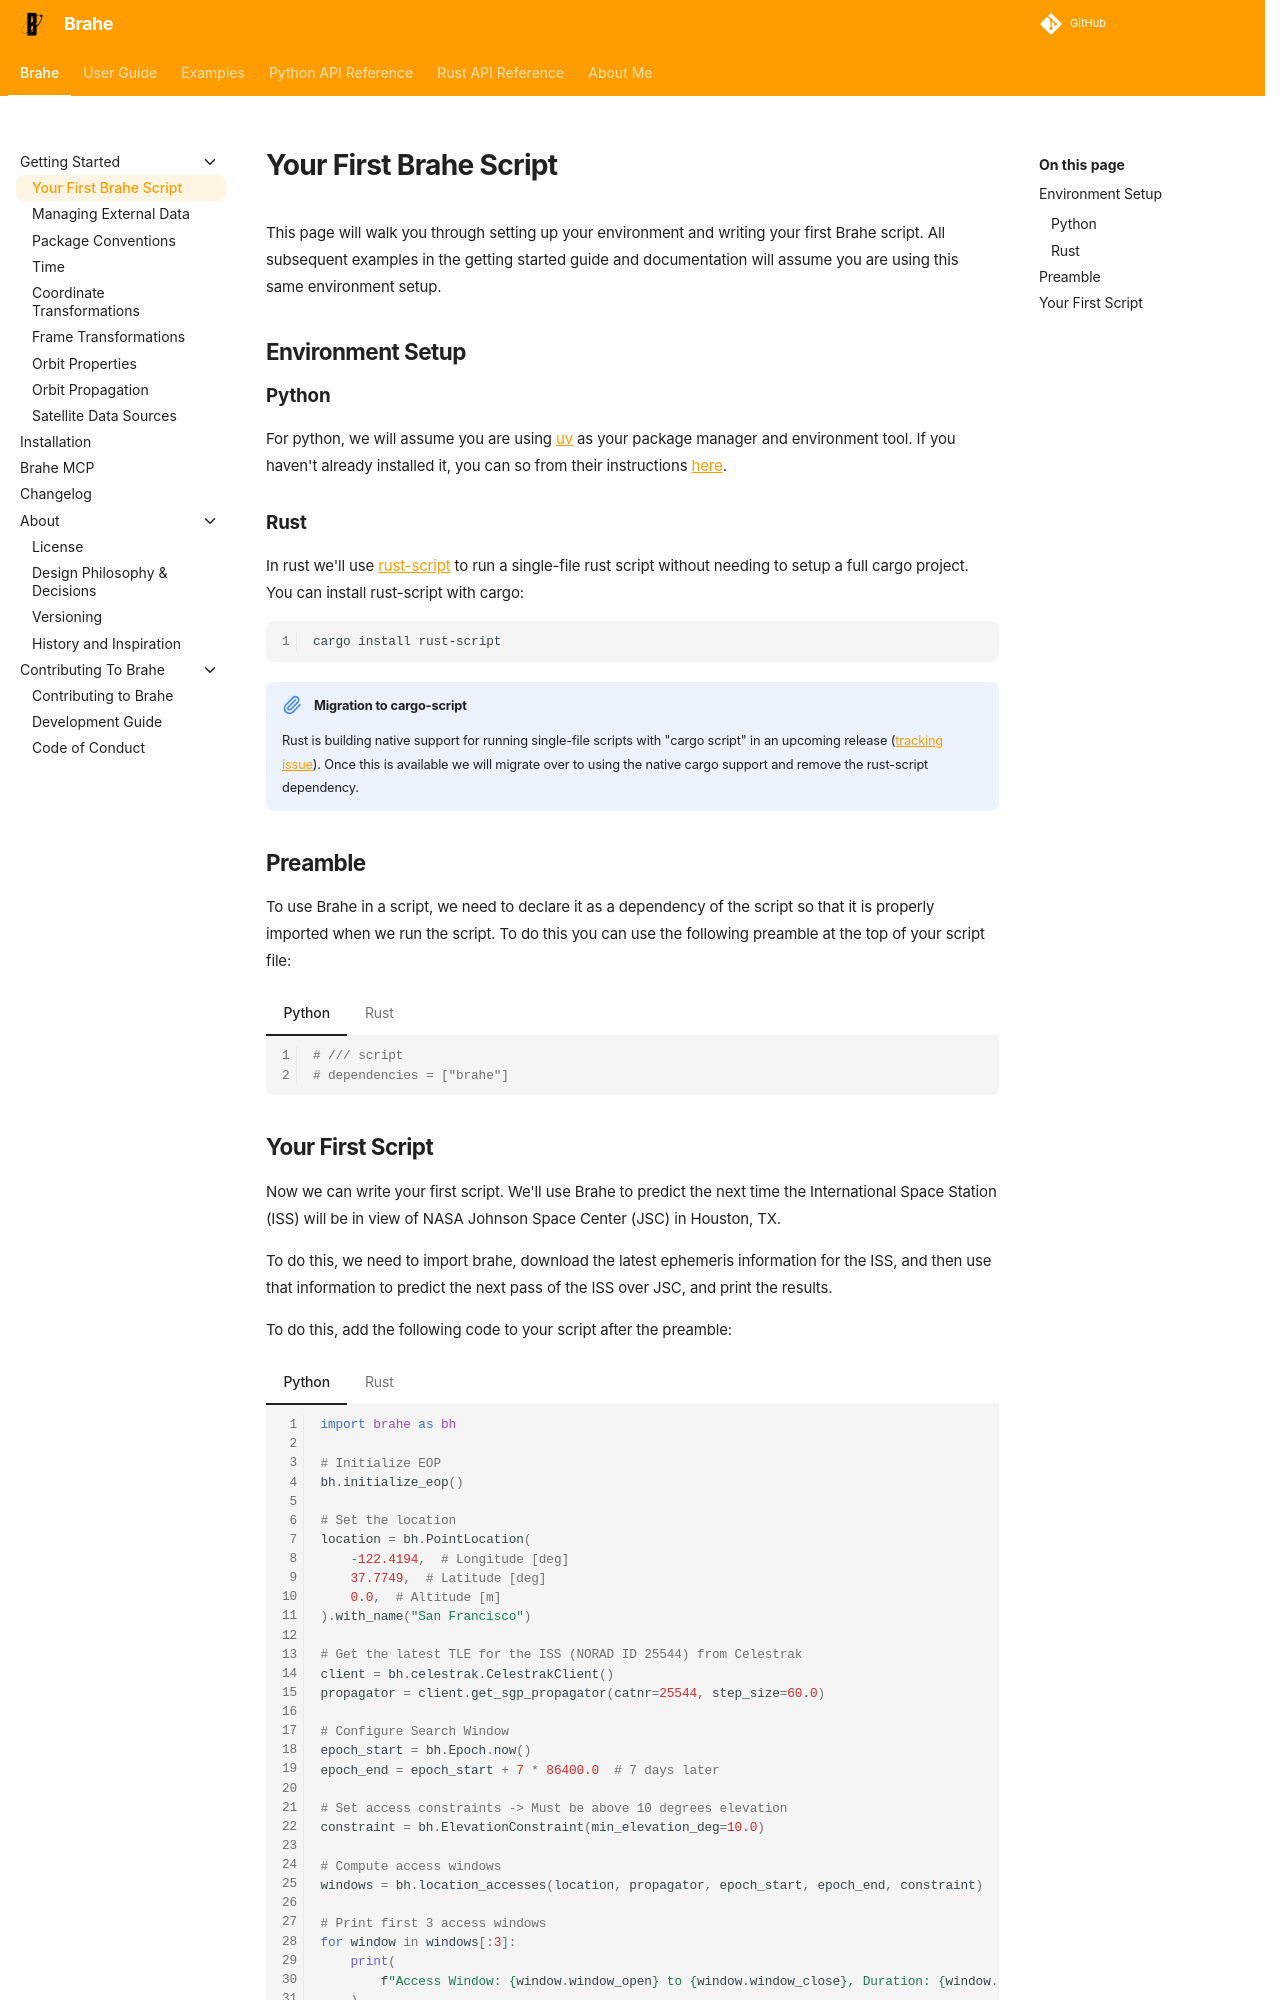

repository: duncaneddy/brahe · page: latest/getting_started/first_script.html · generator: mkdocs

# Your First Brahe Script

This page will walk you through setting up your environment and writing your first Brahe script. All subsequent examples in the getting started guide and documentation will assume you are using this same environment setup.

## Environment Setup

### Python

For python, we will assume you are using [uv](https://astral.sh/uv/) as your package manager and environment tool. If you haven't already installed it, you can so from their instructions [here](https://docs.astral.sh/uv/getting-started/installation/).

### Rust

In rust we'll use [rust-script](https://github.com/fornwall/rust-script) to run a single-file rust script without needing to setup a full cargo project. You can install rust-script with cargo:

``` bash
cargo install rust-script
```

!!! note "Migration to cargo-script"
    Rust is building native support for running single-file scripts with "cargo script" in an upcoming release ([tracking issue](https://github.com/rust-lang/cargo/issues/12207)). Once this is available we will migrate over to using the native cargo support and remove the rust-script dependency.

## Preamble

To use Brahe in a script, we need to declare it as a dependency of the script so that it is properly imported when we run the script. To do this you can use the following preamble at the top of your script file:

=== "Python"

    ``` python
    # /// script
    # dependencies = ["brahe"]
    ```
=== "Rust"

    ``` rust
    //! ```cargo
    //! [dependencies]
    //! brahe = "*"
    //! nalgebra = { version = "*", features = ["serde-serialize"] }
    //! serde_json = "*"
    //! rayon = "*"
    //! ```
    ```
